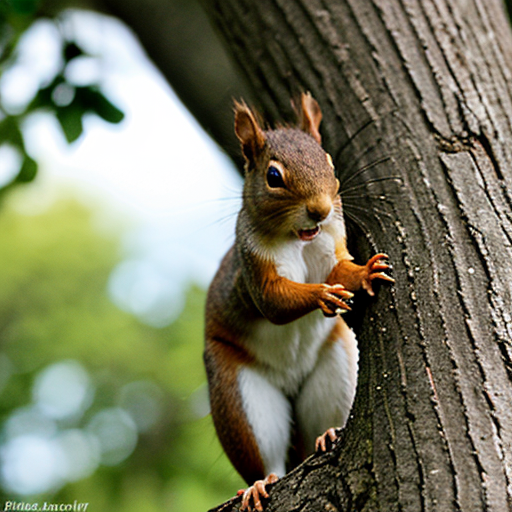
Generation parameters embedded in this image by AUTOMATIC1111 Stable Diffusion web UI or a fork of it (Forge, ...) (PNG 'parameters' text chunk):
squirrel
Negative prompt: people, person, men, women
Steps: 20, Sampler: DPM++ 2M, Schedule type: Karras, CFG scale: 7, Seed: 1458265409, Size: 512x512, Model hash: 62bb78983a, Model: epicphotogasm_lastUnicorn, VAE hash: 235745af8d, VAE: vae-ft-mse-840000-ema-pruned.ckpt, Version: v1.10.1